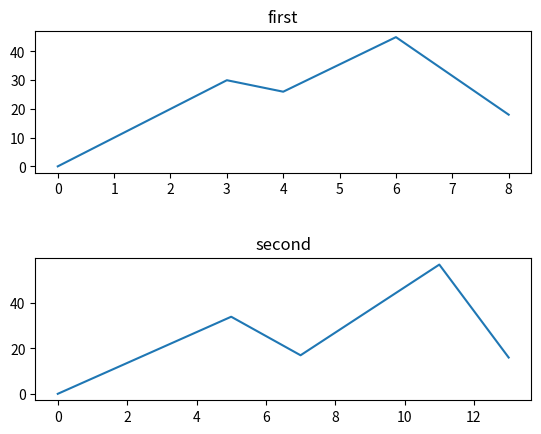

Reproduce this figure in Python.
import matplotlib.pyplot as plt

import numpy as np

#plot 1:

x = np.array([0, 3, 4, 6, 8])
y = np.array([0,30,26,45,18])
plt.subplot(2, 1, 1) #一行，兩列，第一個圖表
plt.title("first")
plt.plot(x,y)

#plot 2:
x = np.array([0, 5, 7, 11, 13])
y = np.array([0,34,17,57,16])
plt.subplot(2, 1, 2) #一行，兩列，第二個圖表
plt.title("second")
plt.plot(x,y)
plt.subplots_adjust(wspace =0, hspace =0.6)

plt.show()